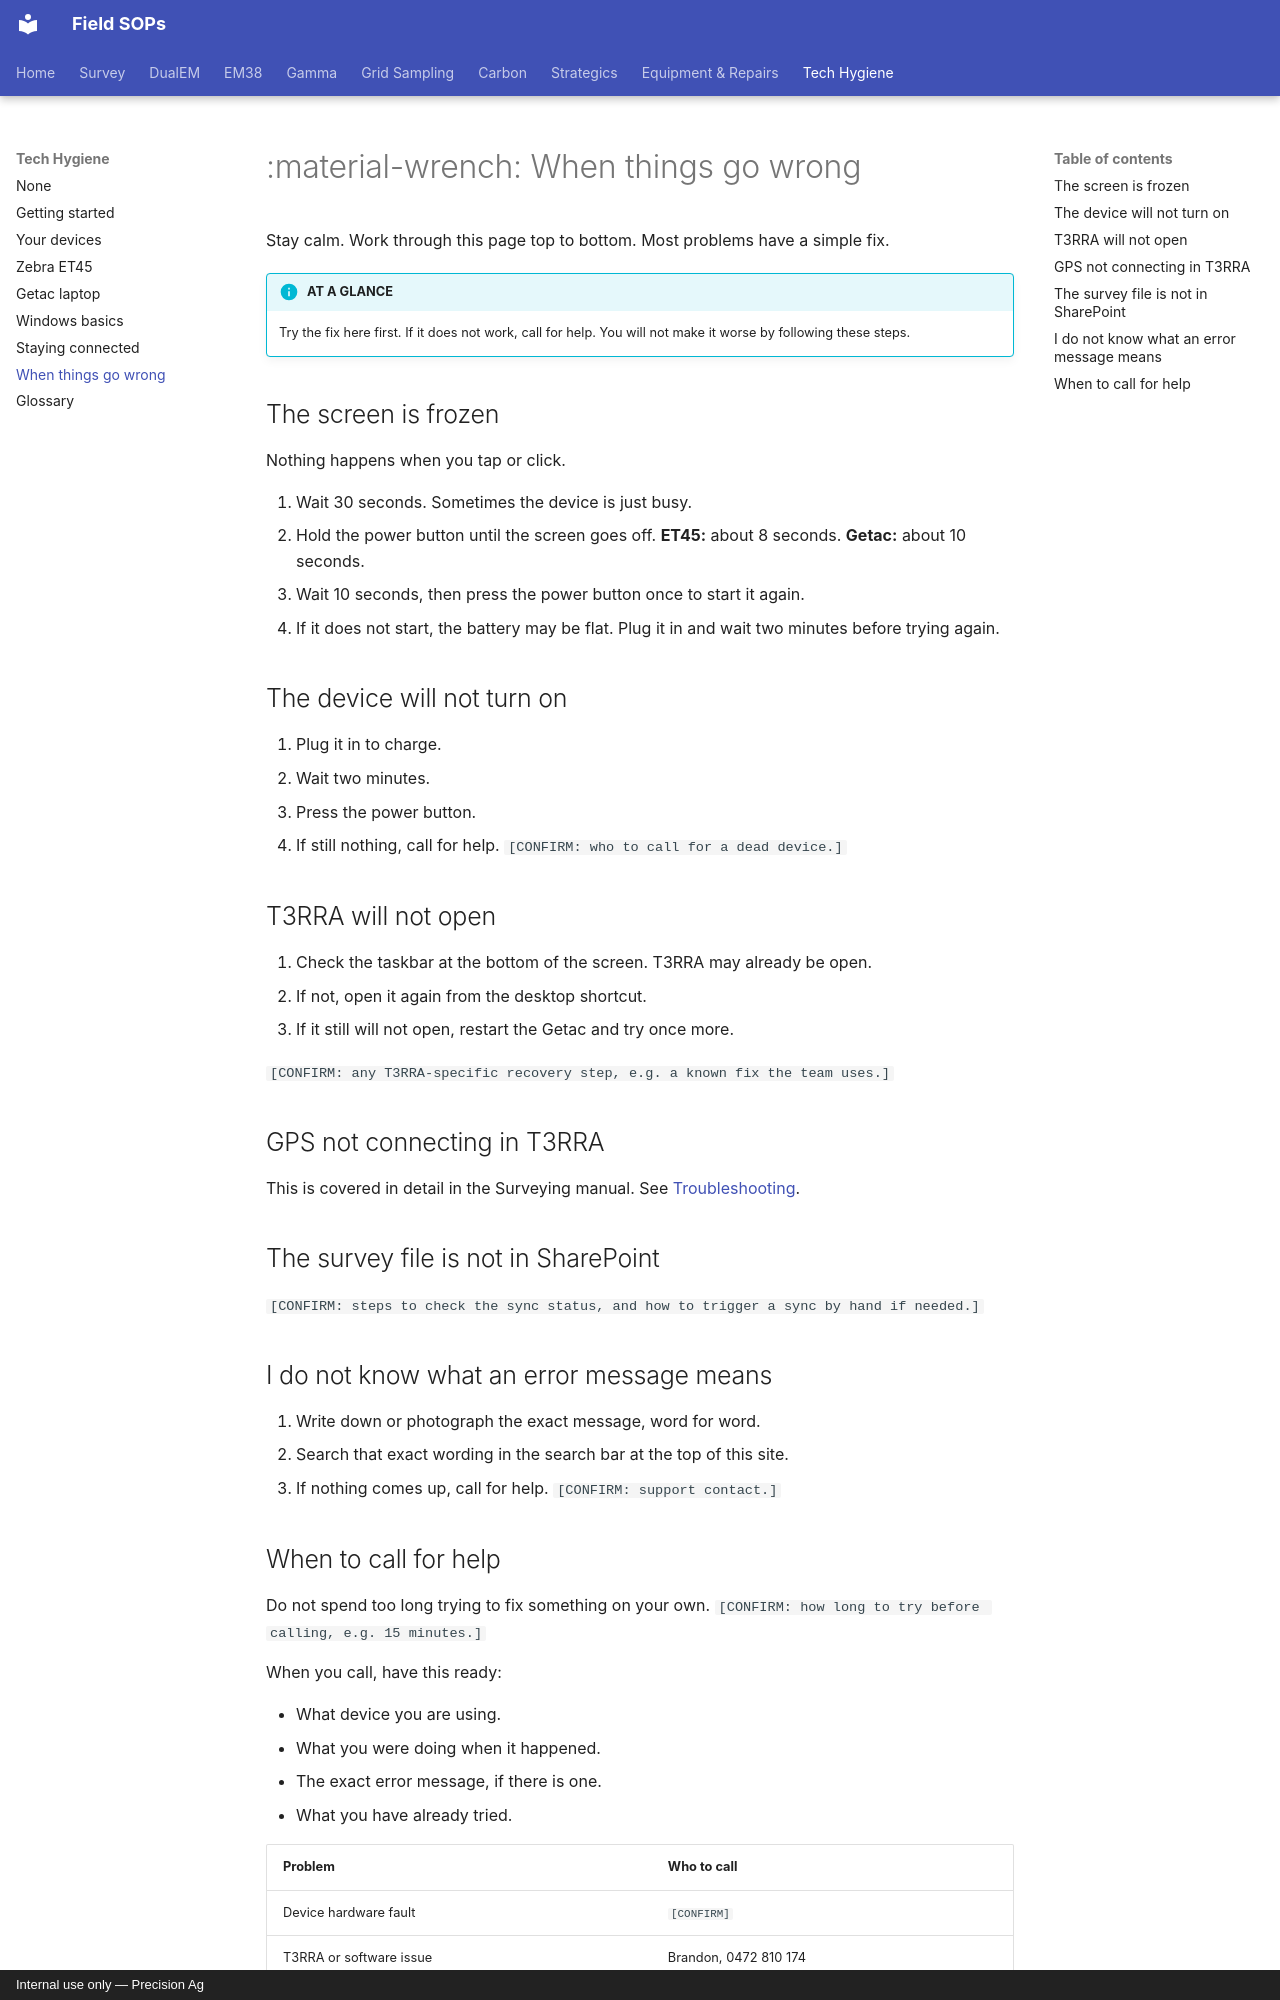

repository: Precision-Ag/precision-ag-field-sops · page: tech-hygiene/06-when-things-go-wrong/index.html · generator: mkdocs · copyright: Internal use only — Precision Ag

---
title: When things go wrong
---

# :material-wrench: When things go wrong

Stay calm. Work through this page top to bottom. Most problems have a simple fix.

!!! info "AT A GLANCE"
    Try the fix here first. If it does not work, call for help. You will not make it
    worse by following these steps.

## The screen is frozen

Nothing happens when you tap or click.

1. Wait 30 seconds. Sometimes the device is just busy.
2. Hold the power button until the screen goes off. **ET45:** about 8 seconds.
   **Getac:** about 10 seconds.
3. Wait 10 seconds, then press the power button once to start it again.
4. If it does not start, the battery may be flat. Plug it in and wait two minutes
   before trying again.

## The device will not turn on

1. Plug it in to charge.
2. Wait two minutes.
3. Press the power button.
4. If still nothing, call for help. `[CONFIRM: who to call for a dead device.]`

## T3RRA will not open

1. Check the taskbar at the bottom of the screen. T3RRA may already be open.
2. If not, open it again from the desktop shortcut.
3. If it still will not open, restart the Getac and try once more.

`[CONFIRM: any T3RRA-specific recovery step, e.g. a known fix the team uses.]`

## GPS not connecting in T3RRA

This is covered in detail in the Surveying manual. See
[Troubleshooting](../survey/dualem/06-troubleshooting.md).

## The survey file is not in SharePoint

`[CONFIRM: steps to check the sync status, and how to trigger a sync by hand if needed.]`

## I do not know what an error message means

1. Write down or photograph the exact message, word for word.
2. Search that exact wording in the search bar at the top of this site.
3. If nothing comes up, call for help. `[CONFIRM: support contact.]`
